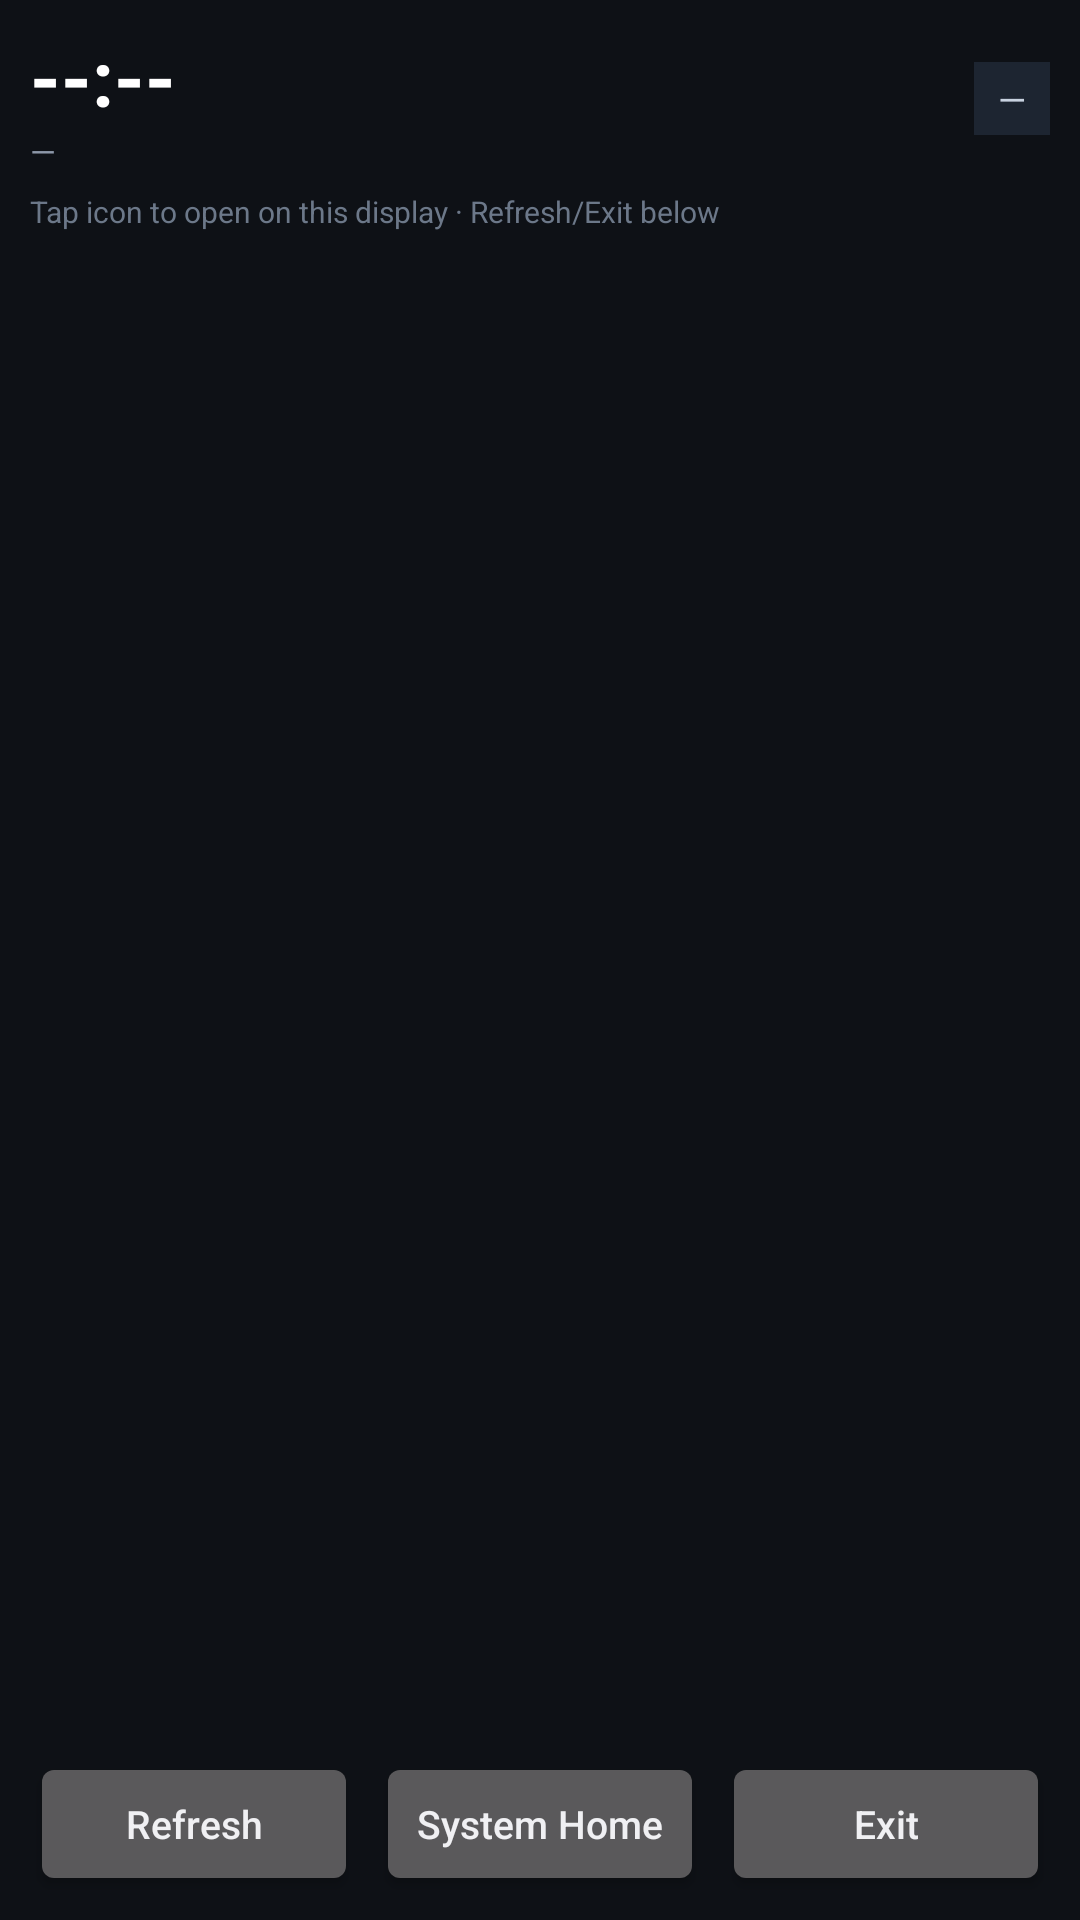

This screen was rendered from an Android layout file. Write that file and the resources it references.
<!-- AndroidManifest.xml: activity theme android:Theme.DeviceDefault.NoActionBar -->
<!-- res/layout/activity_secondary_home.xml -->
<?xml version="1.0" encoding="utf-8"?>
<LinearLayout xmlns:android="http://schemas.android.com/apk/res/android"
    android:layout_width="match_parent"
    android:layout_height="match_parent"
    android:background="#0E1116"
    android:orientation="vertical"
    android:paddingStart="10dp"
    android:paddingTop="8dp"
    android:paddingEnd="10dp"
    android:paddingBottom="8dp">

    <LinearLayout
        android:layout_width="match_parent"
        android:layout_height="wrap_content"
        android:gravity="center_vertical"
        android:orientation="horizontal">

        <LinearLayout
            android:layout_width="0dp"
            android:layout_height="wrap_content"
            android:layout_weight="1"
            android:orientation="vertical">

            <TextView
                android:id="@+id/tvClock"
                android:layout_width="wrap_content"
                android:layout_height="wrap_content"
                android:text="--:--"
                android:textColor="#FFFFFF"
                android:textSize="26sp"
                android:textStyle="bold" />

            <TextView
                android:id="@+id/tvDate"
                android:layout_width="wrap_content"
                android:layout_height="wrap_content"
                android:text="—"
                android:textColor="#8C97A8"
                android:textSize="11sp" />
        </LinearLayout>

        <TextView
            android:id="@+id/tvBattery"
            android:layout_width="wrap_content"
            android:layout_height="wrap_content"
            android:background="#1D2531"
            android:paddingStart="8dp"
            android:paddingTop="4dp"
            android:paddingEnd="8dp"
            android:paddingBottom="4dp"
            android:text="—"
            android:textColor="#C8D2E0"
            android:textSize="12sp" />
    </LinearLayout>

    <TextView
        android:id="@+id/tvHomeHint"
        android:layout_width="match_parent"
        android:layout_height="wrap_content"
        android:layout_marginTop="6dp"
        android:text="Tap icon to open on this display · Refresh/Exit below"
        android:textColor="#6C7889"
        android:textSize="10sp" />

    <GridView
        android:id="@+id/gvApps"
        android:layout_width="match_parent"
        android:layout_height="0dp"
        android:layout_marginTop="4dp"
        android:layout_weight="1"
        android:horizontalSpacing="2dp"
        android:numColumns="4"
        android:scrollbars="vertical"
        android:verticalSpacing="2dp" />

    <TextView
        android:id="@+id/tvEmpty"
        android:layout_width="match_parent"
        android:layout_height="wrap_content"
        android:gravity="center"
        android:paddingTop="18dp"
        android:paddingBottom="18dp"
        android:text="Loading apps…"
        android:textColor="#8C97A8"
        android:textSize="12sp"
        android:visibility="gone" />

    <LinearLayout
        android:layout_width="match_parent"
        android:layout_height="wrap_content"
        android:layout_marginTop="4dp"
        android:orientation="horizontal">

        <Button
            android:id="@+id/btnSHomeRefresh"
            android:layout_width="0dp"
            android:layout_height="wrap_content"
            android:layout_weight="1"
            android:text="Refresh"
            android:textAllCaps="false"
            android:textSize="13sp" />

        <Button
            android:id="@+id/btnSHomeHome"
            android:layout_width="0dp"
            android:layout_height="wrap_content"
            android:layout_marginStart="6dp"
            android:layout_weight="1"
            android:text="System Home"
            android:textAllCaps="false"
            android:textSize="13sp" />

        <Button
            android:id="@+id/btnSHomeExit"
            android:layout_width="0dp"
            android:layout_height="wrap_content"
            android:layout_marginStart="6dp"
            android:layout_weight="1"
            android:text="Exit"
            android:textAllCaps="false"
            android:textSize="13sp" />
    </LinearLayout>
</LinearLayout>
<!-- resources referenced by this layout -->
<resources>

</resources>
